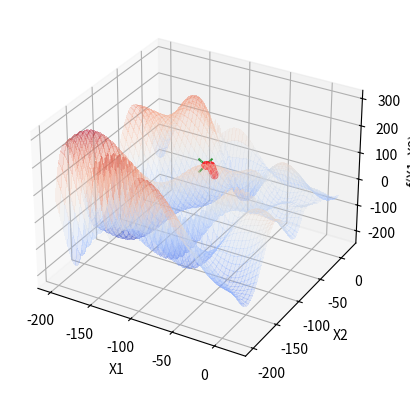

The matplotlib source for this figure:
import numpy as np
import matplotlib.pyplot as plt
from mpl_toolkits.mplot3d import Axes3D
from matplotlib import cm

def perturb(x, e=0.5):
    x = x + np.random.uniform(-e, e, size=x.shape)
    
    x[0] = np.clip(x[0], -200, 20)
    x[1] = np.clip(x[1], -200, 20)
    
    return x

def f(x):
    x1, x2 = x
    return -(x2 + 47) * np.sin(np.sqrt(np.abs((x1 / 2) + (x2 + 47)))) - x1 * np.sin(np.sqrt(np.abs(x1 - (x2 + 47))))

def plot_inicial():
    fig = plt.figure()
    ax = fig.add_subplot(111, projection='3d')

    x1 = np.linspace(-200, 20, 200)
    x2 = np.linspace(-200, 20, 200)
    X1, X2 = np.meshgrid(x1, x2)
    Z = f([X1, X2])

    ax.plot_surface(X1, X2, Z, cmap=cm.coolwarm, alpha=0.2, linewidth=1, antialiased=False)
    ax.set_xlabel('X1')
    ax.set_ylabel('X2')
    ax.set_zlabel('f(X1, X2)')
    return ax

def atualiza_plot(x_opt, f_opt, ax):
    ax.scatter(x_opt[0], x_opt[1], f_opt, color='r', marker='o')
    plt.pause(0.1)

x_opt = np.random.uniform(low=[-200, -200], high=[20, 20], size=2)
f_opt = f(x_opt)

ax = plot_inicial()

# Local Random Search: Melhorando a solução atual
max_it = 1000
for i in range(max_it):
    x_cand = perturb(x_opt)
    f_cand = f(x_cand)
    if f_cand > f_opt:
        x_opt = x_cand
        f_opt = f_cand
        atualiza_plot(x_opt, f_opt, ax)

ax.scatter(x_opt[0], x_opt[1], f_opt, color='g', marker='x', s=100, label='Ponto Ótimo')
plt.show()

print(f"Valor ótimo encontrado: x1 = {x_opt[0]}, x2 = {x_opt[1]}, f(x1, x2) = {f_opt}")